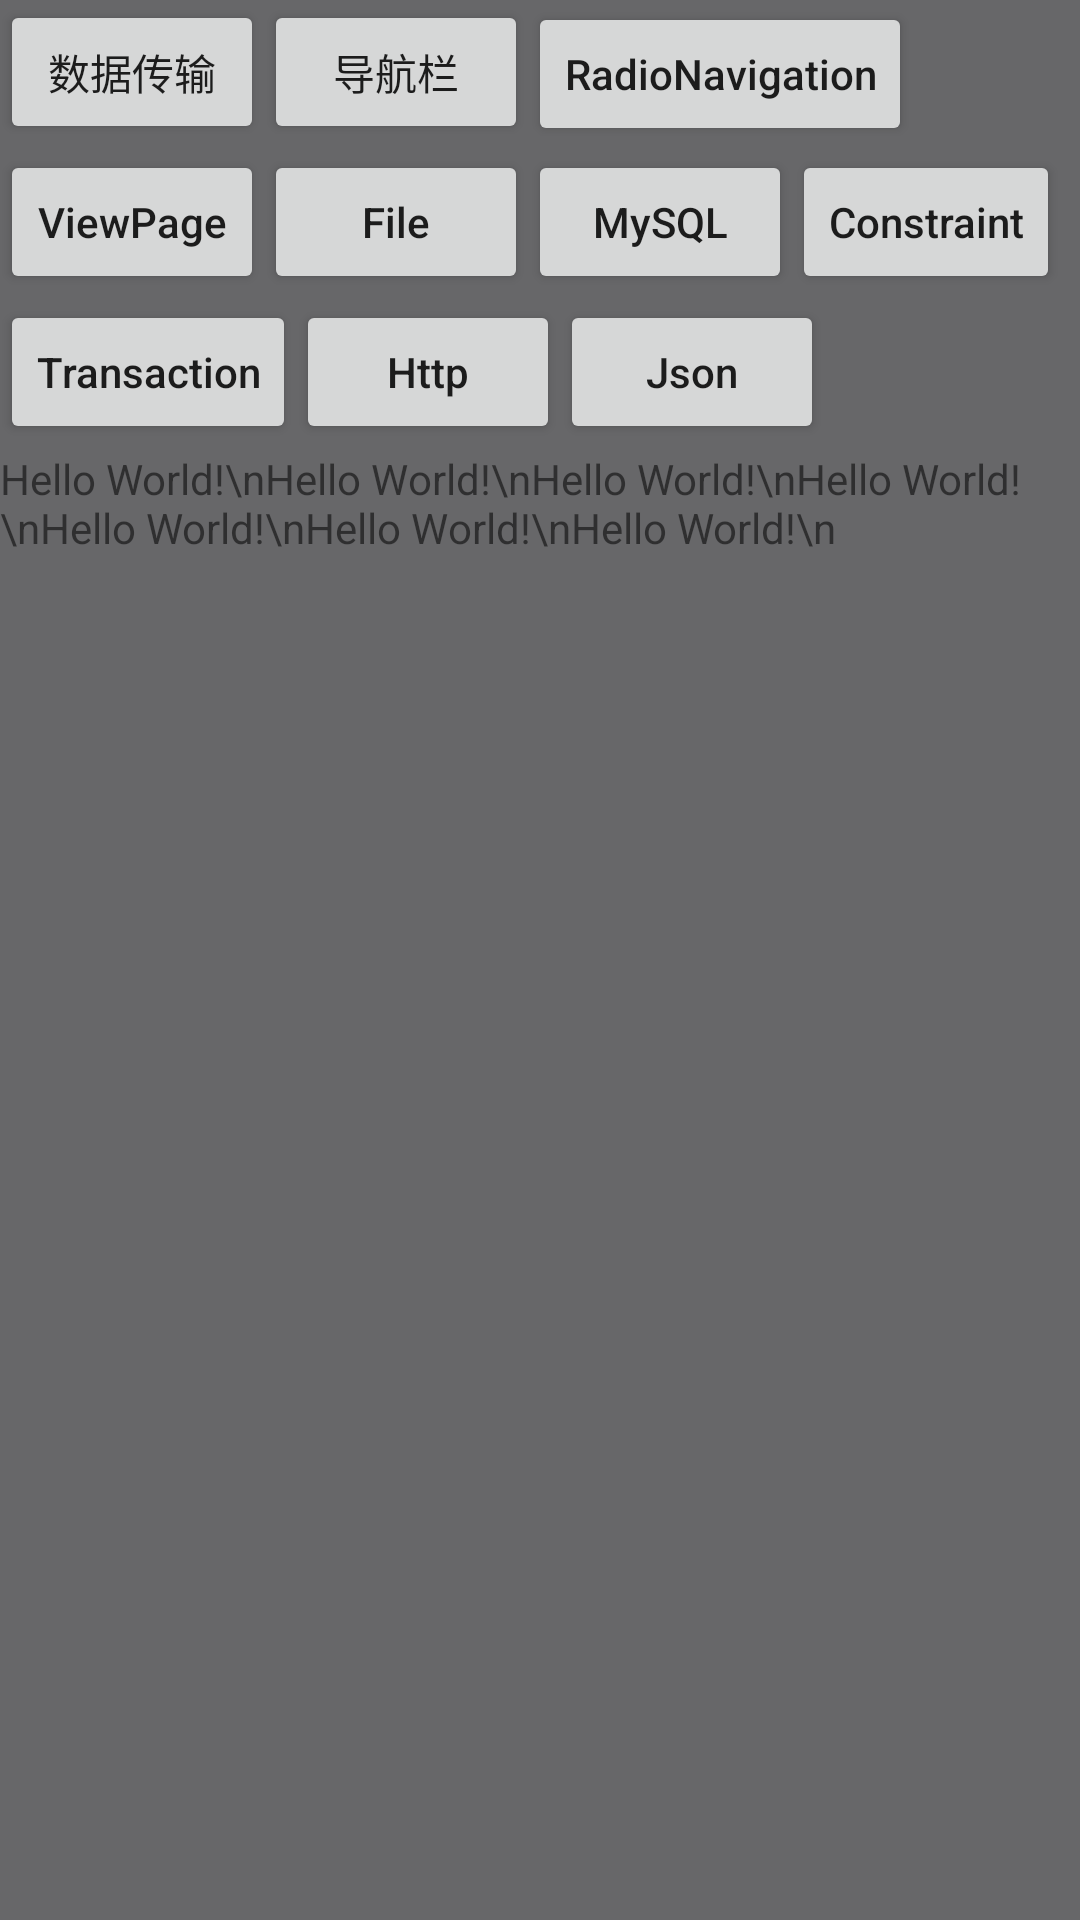

Write the Android layout XML for this screen, with the resource values it uses.
<!-- AndroidManifest.xml: application theme Theme.FragmentProject -->
<!-- res/layout/activity_main.xml -->
<?xml version="1.0" encoding="utf-8"?>
<LinearLayout xmlns:android="http://schemas.android.com/apk/res/android"
    xmlns:app="http://schemas.android.com/apk/res-auto"
    xmlns:tools="http://schemas.android.com/tools"
    android:layout_width="match_parent"
    android:layout_height="match_parent"
    android:orientation="vertical"
    android:background="@color/color_676769"
    tools:context=".MainActivity">

    <LinearLayout
        android:orientation="horizontal"
        android:layout_width="match_parent"
        android:layout_height="50dp">
        <Button
            android:id="@+id/btn_transfer"
            android:text="@string/transfer_data"
            android:layout_width="wrap_content"
            android:layout_height="wrap_content">
        </Button>
        <Button
            android:id="@+id/btn_table_menu"
            android:text="@string/navigation"
            android:layout_width="wrap_content"
            android:layout_height="wrap_content">
        </Button>
        <Button
            android:id="@+id/btn_radio_menu"
            android:text="@string/radio_navigation"
            android:textAllCaps="false"
            android:layout_width="wrap_content"
            android:layout_height="wrap_content">
        </Button>
    </LinearLayout>
    <LinearLayout
        android:orientation="horizontal"
        android:layout_width="match_parent"
        android:layout_height="50dp">
        <Button
            android:id="@+id/btn_view_page"
            android:text="@string/view_page"
            android:textAllCaps="false"
            android:layout_width="wrap_content"
            android:layout_height="wrap_content">
        </Button>
        <Button
            android:id="@+id/btn_file"
            android:text="@string/file"
            android:textAllCaps="false"
            android:layout_width="wrap_content"
            android:layout_height="wrap_content">
        </Button>
        <Button
            android:id="@+id/btn_my_sql"
            android:text="@string/string_mysql"
            android:textAllCaps="false"
            android:layout_width="wrap_content"
            android:layout_height="wrap_content">
        </Button>
        <Button
            android:id="@+id/btn_constraint"
            android:text="@string/string_constraint"
            android:textAllCaps="false"
            android:layout_width="wrap_content"
            android:layout_height="wrap_content">
        </Button>
    </LinearLayout>
    <LinearLayout
        android:orientation="horizontal"
        android:layout_width="match_parent"
        android:layout_height="50dp">
        <Button
            android:id="@+id/btn_transaction"
            android:text="@string/string_transaction"
            android:textAllCaps="false"
            android:layout_width="wrap_content"
            android:layout_height="wrap_content">
        </Button>
        <Button
            android:id="@+id/btn_http"
            android:text="@string/string_http"
            android:textAllCaps="false"
            android:layout_width="wrap_content"
            android:layout_height="wrap_content">
        </Button>
        <Button
            android:id="@+id/btn_json"
            android:text="@string/string_json"
            android:textAllCaps="false"
            android:layout_width="wrap_content"
            android:layout_height="wrap_content">
        </Button>
    </LinearLayout>
    <ScrollView
        android:layout_width="match_parent"
        android:layout_height="50dp">
    <TextView
        android:layout_width="match_parent"
        android:layout_height="match_parent"
        android:text="Hello World!\nHello World!\nHello World!\nHello World!\nHello World!\nHello World!\nHello World!\n"
        app:layout_constraintBottom_toBottomOf="parent"
        app:layout_constraintLeft_toLeftOf="parent"
        app:layout_constraintRight_toRightOf="parent"
        app:layout_constraintTop_toTopOf="parent" />
    </ScrollView>


</LinearLayout>
<!-- resources referenced by this layout -->
<resources>
  <color name="color_676769">#676769</color>
  <string name="file">File</string>
  <string name="navigation">导航栏</string>
  <string name="radio_navigation">RadioNavigation</string>
  <string name="string_constraint">Constraint</string>
  <string name="string_http">Http</string>
  <string name="string_json">Json</string>
  <string name="string_mysql">MySQL</string>
  <string name="string_transaction">Transaction</string>
  <string name="transfer_data">数据传输</string>
  <string name="view_page">ViewPage</string>
  <style name="Theme.FragmentProject" parent="Theme.MaterialComponents.DayNight.NoActionBar">
          
          <item name="colorPrimary">@color/purple_500</item>
          <item name="colorPrimaryVariant">@color/purple_700</item>
          <item name="colorOnPrimary">@color/white</item>
          
          <item name="colorSecondary">@color/teal_200</item>
          <item name="colorSecondaryVariant">@color/teal_700</item>
          <item name="colorOnSecondary">@color/black</item>
          
          <item name="android:statusBarColor" tools:targetApi="l">?attr/colorPrimaryVariant</item>
          
      </style>
  <color name="purple_500">#FF6200EE</color>
  <color name="purple_700">#FF3700B3</color>
  <color name="white">#FFFFFFFF</color>
  <color name="teal_200">#FF03DAC5</color>
  <color name="teal_700">#FF018786</color>
  <color name="black">#FF000000</color>
</resources>
